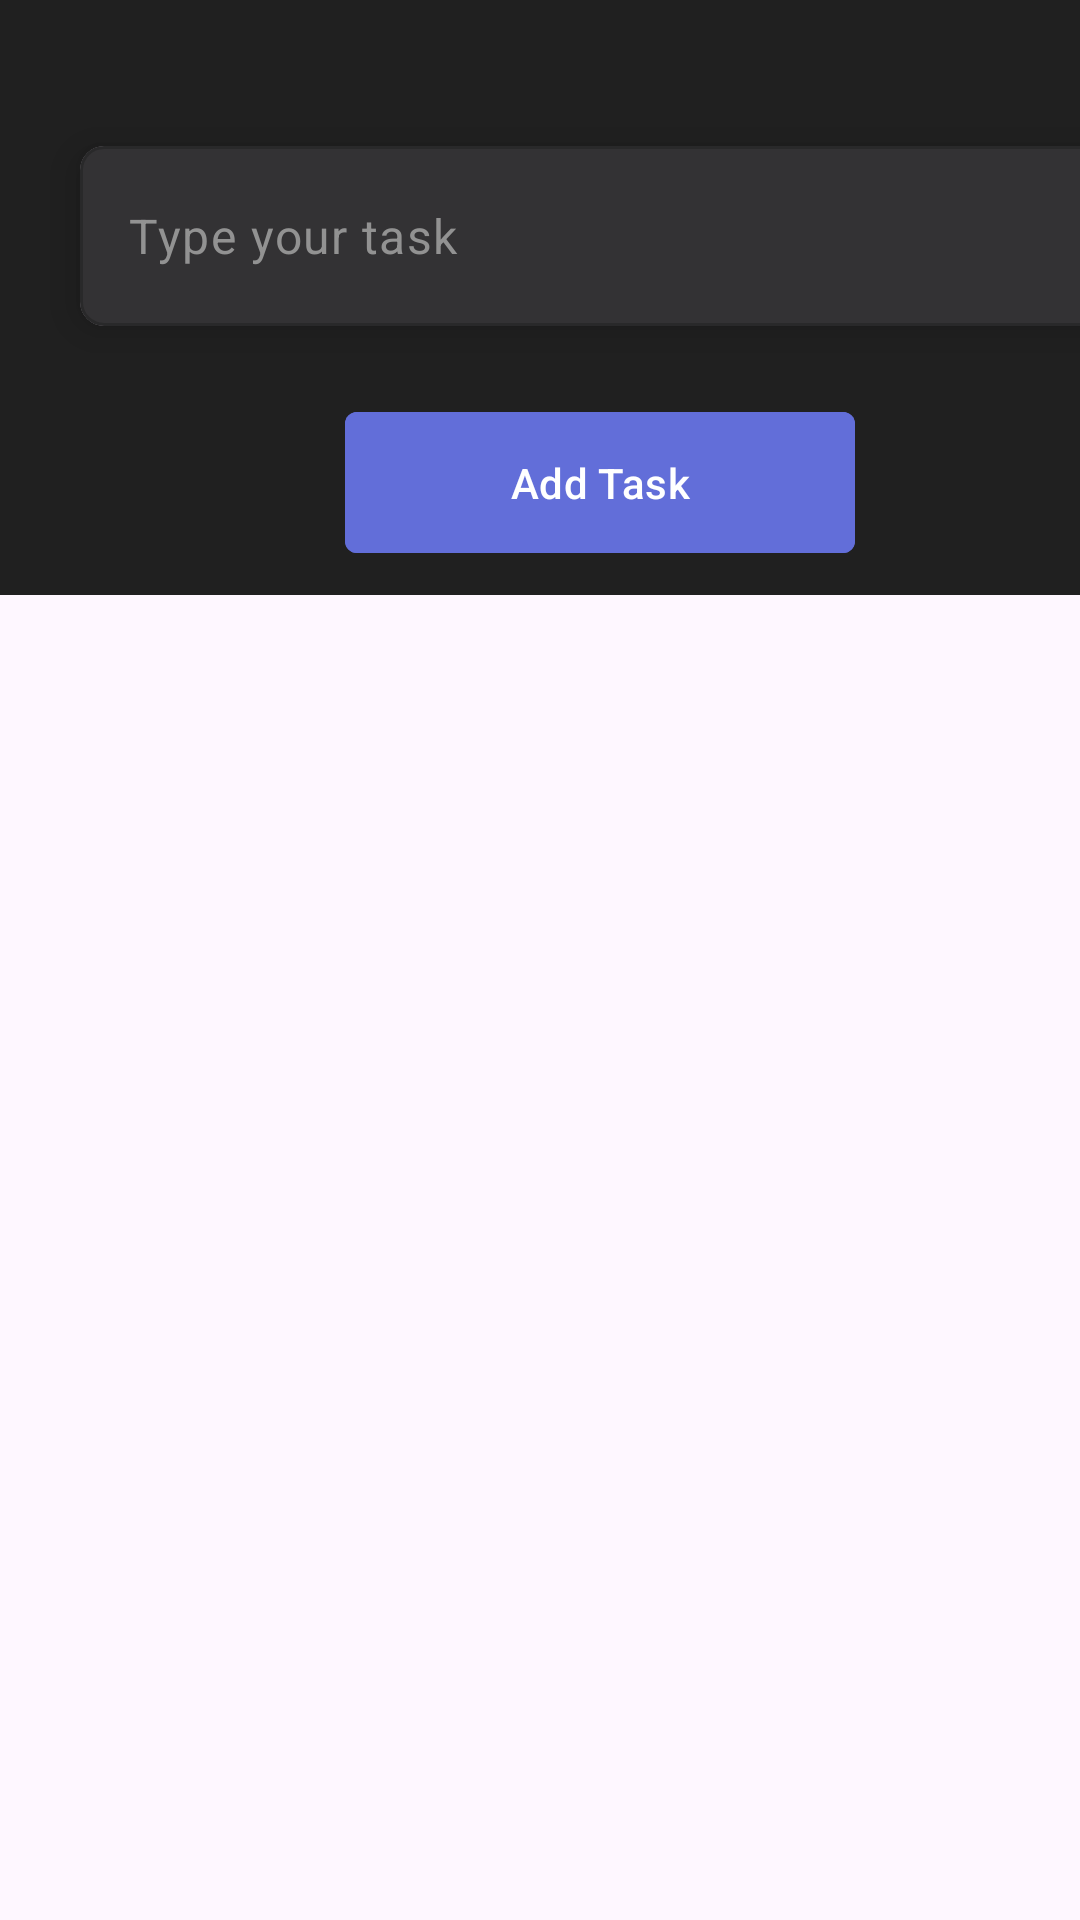

The Android layout XML behind this screen, and the referenced resources:
<!-- AndroidManifest.xml: application theme Theme.MinimalToDoList -->
<!-- res/layout/fragment_add_to_do_popup.xml -->
<?xml version="1.0" encoding="utf-8"?>
<FrameLayout xmlns:android="http://schemas.android.com/apk/res/android"
    xmlns:tools="http://schemas.android.com/tools"
    android:layout_width="match_parent"
    android:layout_height="match_parent"
    xmlns:app="http://schemas.android.com/apk/res-auto"
    tools:context=".fragment.AddToDoPopupFragment">


        <androidx.constraintlayout.widget.ConstraintLayout
            android:layout_width="400dp"
            android:layout_height="wrap_content"
            android:background="@color/background"
            >

            <com.google.android.material.card.MaterialCardView
                android:id="@+id/cardTask"
                android:layout_width="match_parent"
                android:layout_height="wrap_content"
                android:layout_marginHorizontal="16dp"
                app:cardCornerRadius="8dp"
                app:cardElevation="8dp"
                app:cardUseCompatPadding="true"
                app:layout_constraintBottom_toTopOf="@+id/btnAddTask"
                app:layout_constraintEnd_toEndOf="parent"
                app:layout_constraintStart_toStartOf="parent"
                app:layout_constraintTop_toBottomOf="@+id/btnBack"
                app:layout_constraintVertical_bias="0.5"
                app:strokeColor="@color/uncheck_background">
                <com.google.android.material.textfield.TextInputLayout
                    android:layout_width="match_parent"
                    android:layout_height="60dp"
                    android:background="@color/edittext_background"
                    app:boxStrokeWidth="0dp"
                    app:boxStrokeWidthFocused="0dp"
                    app:hintEnabled="false">

                    <com.google.android.material.textfield.TextInputEditText
                        android:id="@+id/edtTask"
                        android:layout_width="match_parent"
                        android:layout_height="match_parent"
                        android:hint="Type your task"
                        android:inputType="textEmailAddress"
                        android:textColor="@color/white"
                        android:textColorHint="@color/hint" />
                </com.google.android.material.textfield.TextInputLayout>
            </com.google.android.material.card.MaterialCardView>

            <com.google.android.material.button.MaterialButton
                android:id="@+id/btnAddTask"
                android:layout_width="170dp"
                android:layout_height="55dp"
                android:layout_marginTop="10dp"
                android:backgroundTint="@color/add"
                android:text="Add Task"
                app:cornerRadius="4dp"
                app:layout_constraintEnd_toEndOf="parent"
                app:layout_constraintStart_toStartOf="parent"
                app:layout_constraintBottom_toBottomOf="parent"
                app:layout_constraintTop_toBottomOf="@id/cardTask"
                android:layout_marginBottom="10dp">

            </com.google.android.material.button.MaterialButton>

            <ImageButton
                android:id="@+id/btnBack"
                android:layout_marginTop="10dp"
                android:layout_width="wrap_content"
                android:layout_height="wrap_content"
                android:src="@drawable/baseline_arrow_circle_left_24"
                android:background="@color/background"
                app:layout_constraintTop_toTopOf="parent"
                app:layout_constraintBottom_toTopOf="@+id/cardTask"
                app:layout_constraintEnd_toEndOf="@+id/cardTask"

                />

        </androidx.constraintlayout.widget.ConstraintLayout>




</FrameLayout>
<!-- resources referenced by this layout -->
<resources>
  <color name="add">#626ED9</color>
  <color name="background">#202020</color>
  <color name="edittext_background">#E6202020</color>
  <color name="hint">#929292</color>
  <color name="uncheck_background">#80202020</color>
  <color name="white">#FFFFFFFF</color>
  <!-- drawable baseline_arrow_circle_left_24 (drawable) -->
  <vector xmlns:android="http://schemas.android.com/apk/res/android" android:height="24dp" android:tint="#929292" android:viewportHeight="24" android:viewportWidth="24" android:width="24dp">
        
      <path android:fillColor="@android:color/white" android:pathData="M2,12c0,5.52 4.48,10 10,10s10,-4.48 10,-10c0,-5.52 -4.48,-10 -10,-10C6.48,2 2,6.48 2,12zM12,11l4,0v2l-4,0l0,3l-4,-4l4,-4L12,11z"/>
      
  </vector>
  <style name="Theme.MinimalToDoList" parent="Base.Theme.MinimalToDoList" />
  <style name="Base.Theme.MinimalToDoList" parent="Theme.Material3.DayNight.NoActionBar">
          
          
      </style>
</resources>
